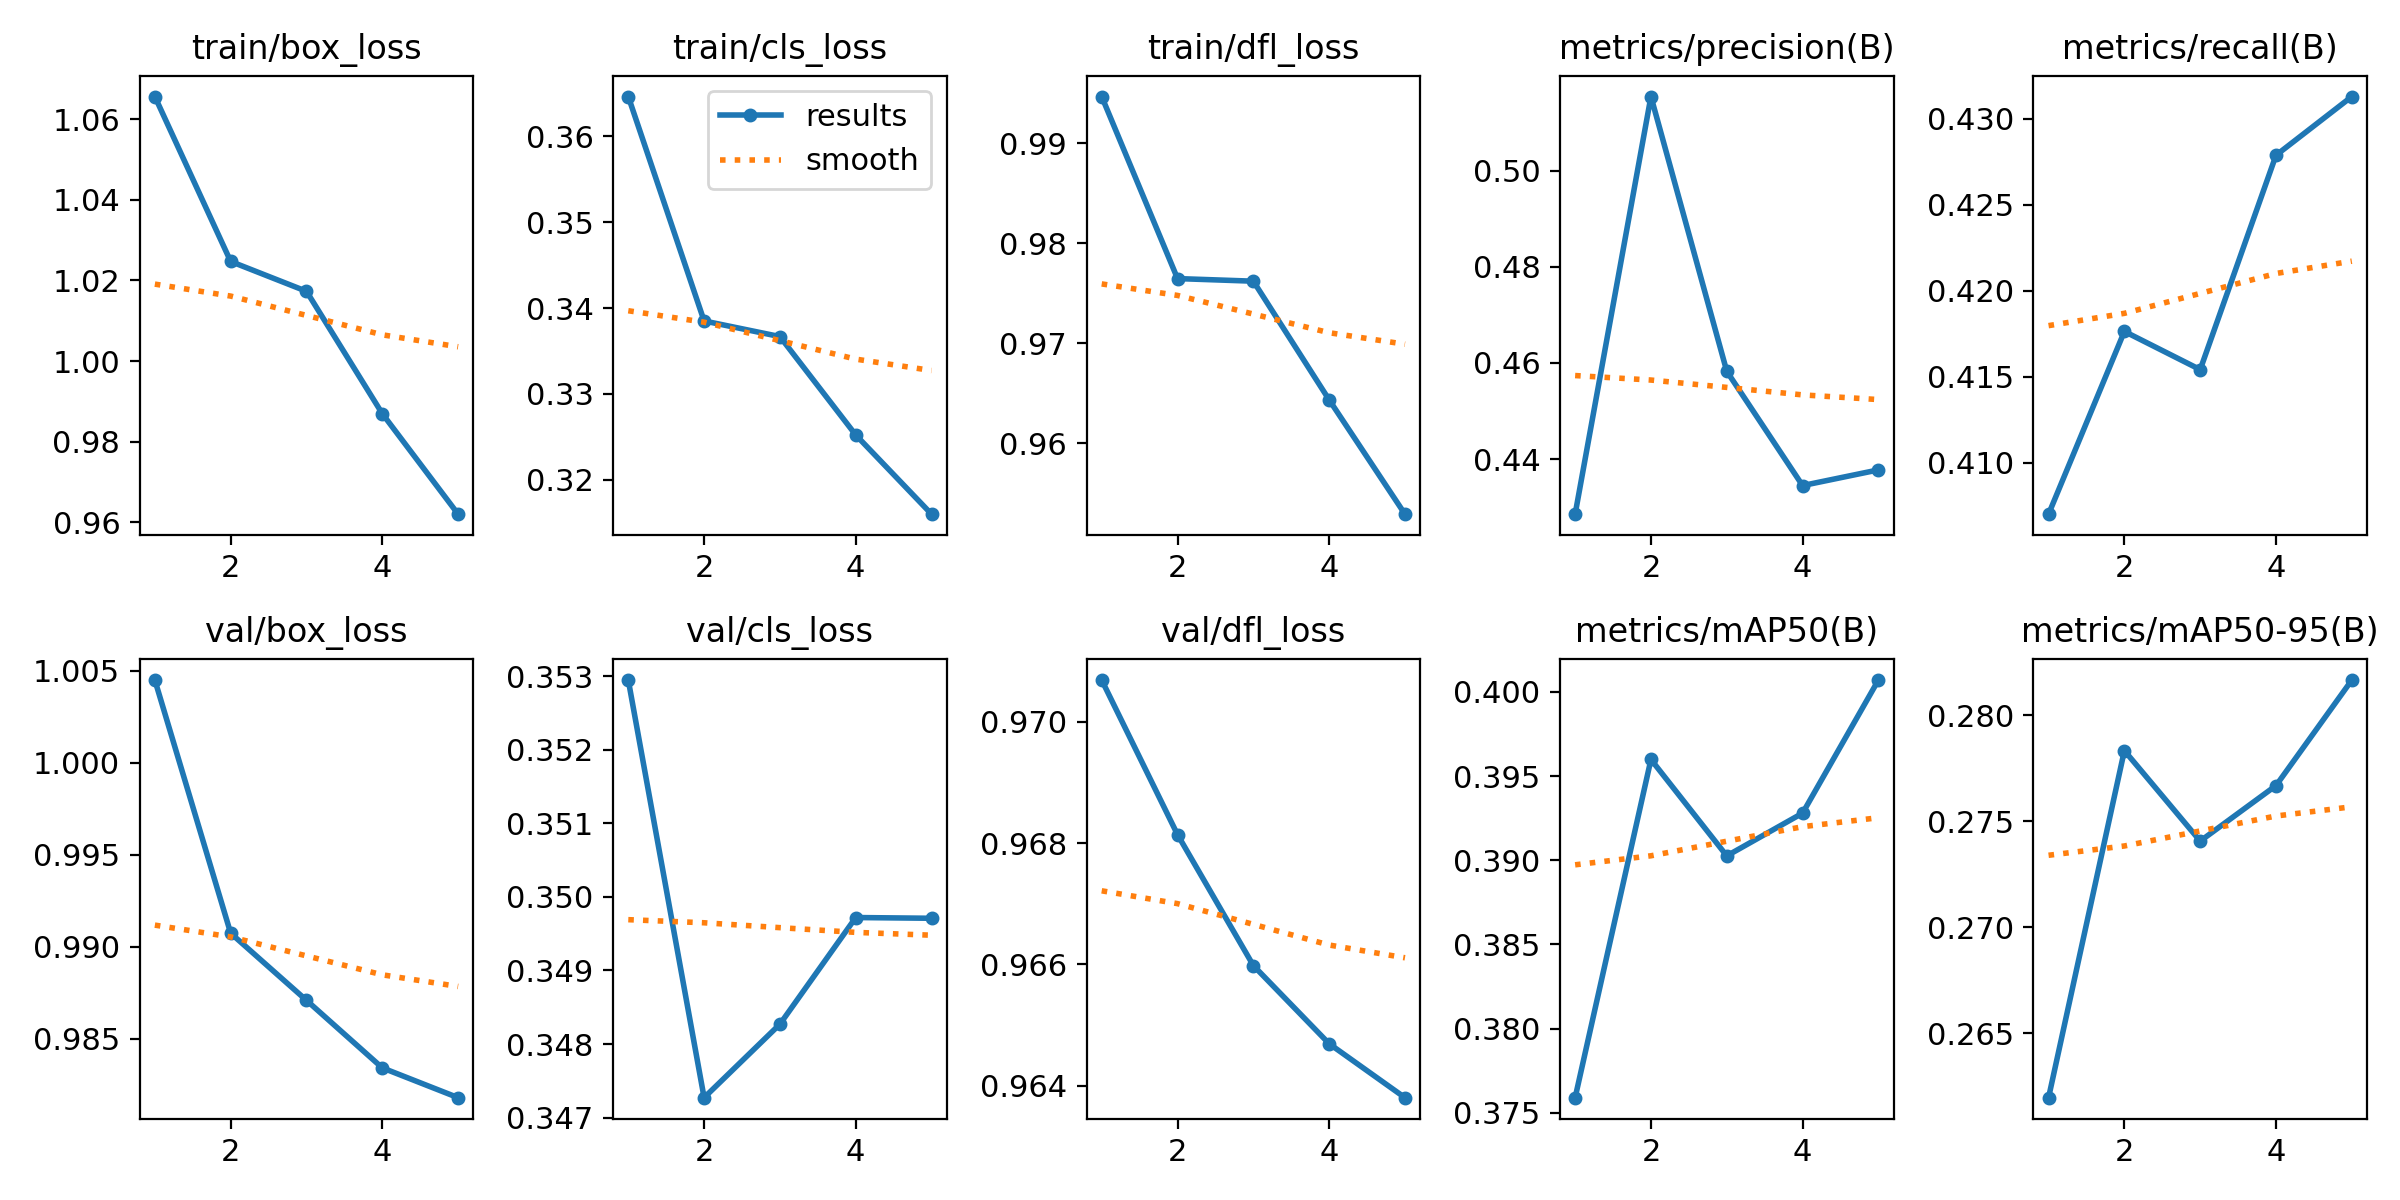

The file beside this chart, header and first rows:
epoch, train/box_loss, train/cls_loss, train/dfl_loss, metrics/precision(B), metrics/recall(B), metrics/mAP50(B), metrics/mAP50-95(B), val/box_loss, val/cls_loss, val/dfl_loss, lr/pg0, lr/pg1, lr/pg2
1, 1.066, 0.3646, 0.9947, 0.4285, 0.407, 0.3759, 0.262, 1.004, 0.3529, 0.9707, 0.003333, 0.003333, 0.003333
2, 1.025, 0.3385, 0.9765, 0.5154, 0.4176, 0.396, 0.2783, 0.9907, 0.3473, 0.9681, 0.005346, 0.005346, 0.005346
3, 1.017, 0.3367, 0.9762, 0.4583, 0.4154, 0.3903, 0.2741, 0.9871, 0.3483, 0.966, 0.00604, 0.00604, 0.00604
4, 0.9869, 0.3252, 0.9643, 0.4345, 0.4279, 0.3928, 0.2767, 0.9834, 0.3497, 0.9647, 0.00406, 0.00406, 0.00406
5, 0.962, 0.316, 0.9529, 0.4377, 0.4313, 0.4007, 0.2817, 0.9818, 0.3497, 0.9638, 0.00406, 0.00406, 0.00406
